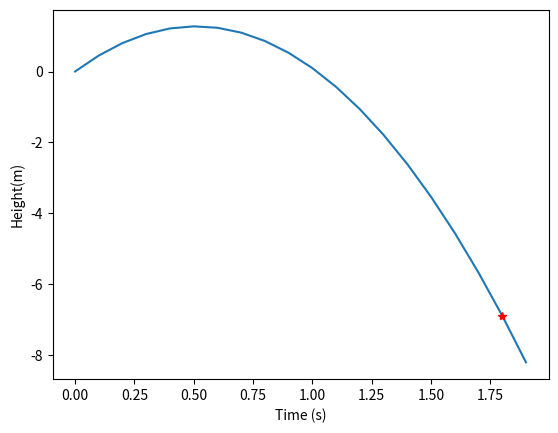

Here is the Python script that generated this plot:
# -*- coding: utf-8 -*-
"""
Part 5 : Vertical trajectory
"""
import numpy as np
import matplotlib.pyplot as plt

##............Height function
def get_height (t, g, v0):
    return v0*t - 0.5 *g *t**2

##...Parameters
tmin,tmax = 0, 2
Niter =20
v0=5 # velocity
g=9.81 # m/s**2


#..........Time steps
step = (tmax - tmin)/ Niter

t = tmin
y_old = 0


# Loop of Niter
for i in range(Niter):
    y_new = get_height(t, g, v0)
    #print(i, y_old, y_new, t)
    #check if y_new < y_old -> reached the peak
    #...conditional statement
    if y_new < y_old:
        print('peak Height: %.2f, at time: %.2f' % (y_old, t))
        t_at_peak = t- step
        y_at_peak = y_old
        #break
     
        
    #update time and height variables 
    t += step
    y_old =y_new
    
    
# create plots
a_t = np.linspace(tmin,tmax-step, Niter)

plt.figure(1)
plt.plot(a_t, get_height(a_t, g, v0))
plt.plot([t_at_peak], [y_at_peak], 'r*')
plt.xlabel( 'Time (s)')
plt.ylabel('Height(m)')
plt.show()





    


